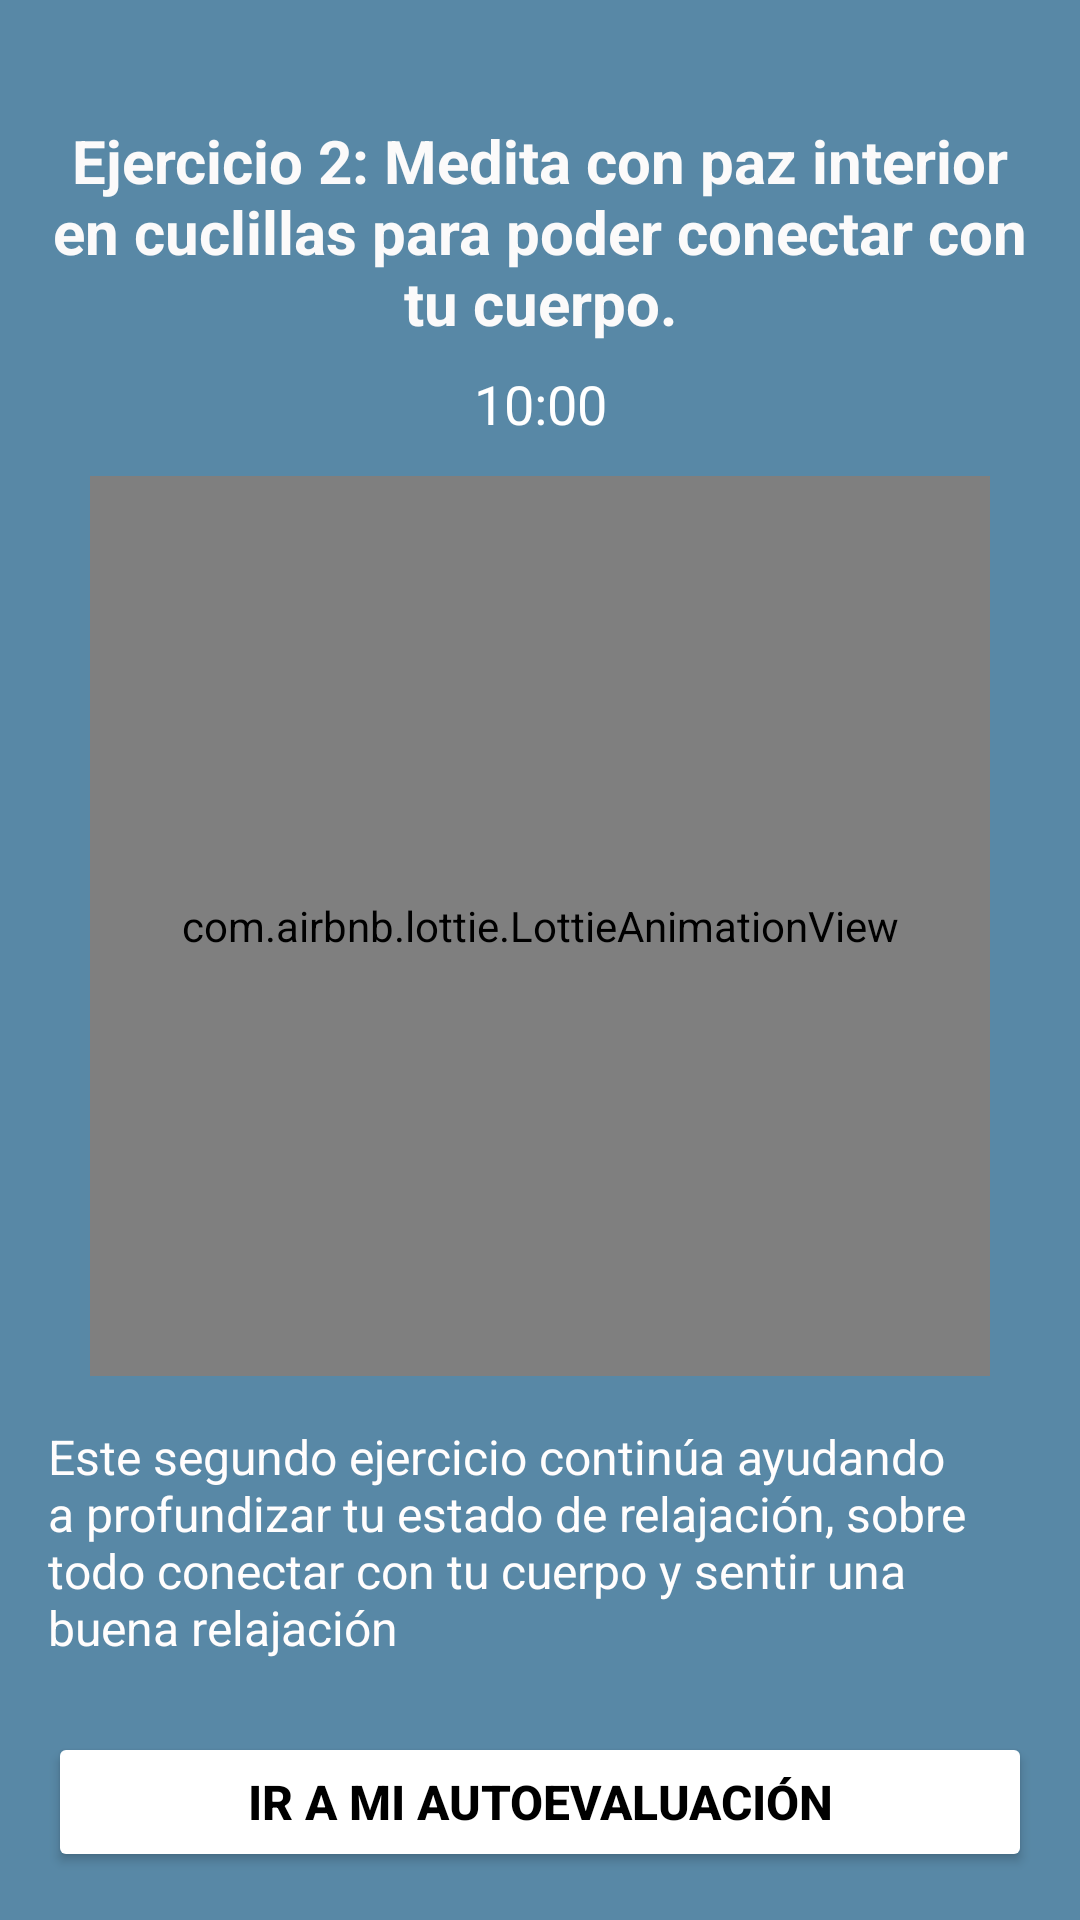

Here is an Android app screen rendered from its layout file. Give the layout XML and the strings, colors and styles it references.
<!-- AndroidManifest.xml: application theme Theme.FEELYOU -->
<!-- res/layout/activity_ejercicio_meditacionsegunda.xml -->
<?xml version="1.0" encoding="utf-8"?>
<LinearLayout xmlns:android="http://schemas.android.com/apk/res/android"
    xmlns:app="http://schemas.android.com/apk/res-auto"
    android:layout_width="match_parent"
    android:layout_height="match_parent"
    android:background="#5888A6"
    android:orientation="vertical"
    android:padding="16dp">

    
    <TextView
        android:id="@+id/tituloEjercicio"
        android:layout_width="match_parent"
        android:layout_height="wrap_content"
        android:layout_marginTop="24dp"
        android:layout_marginBottom="8dp"
        android:gravity="center"
        android:text="Ejercicio 2: Medita con paz interior en cuclillas para poder conectar con tu cuerpo."
        android:textColor="#FBFAFA"
        android:textSize="20sp"
        android:textStyle="bold" />

    
    <TextView
        android:id="@+id/txtContador"
        android:layout_width="match_parent"
        android:layout_height="wrap_content"
        android:text="10:00"
        android:textColor="#FFFFFF"
        android:textSize="18sp"
        android:gravity="center"
        android:layout_marginBottom="12dp" />

    
    <com.airbnb.lottie.LottieAnimationView
        android:id="@+id/animacionLottie"
        android:layout_width="300dp"
        android:layout_height="300dp"
        android:layout_gravity="center"
        app:lottie_autoPlay="true"
        app:lottie_loop="true"
        app:lottie_rawRes="@raw/medit2" />

    
    <TextView
        android:id="@+id/descripcionEjercicio"
        android:layout_width="match_parent"
        android:layout_height="wrap_content"
        android:layout_marginTop="16dp"
        android:text="Este segundo ejercicio continúa ayudando a profundizar tu estado de relajación, sobre todo conectar con tu cuerpo y sentir una buena relajación"
        android:textColor="#FFFDFD"
        android:textSize="16sp" />

    
    <Button
        android:id="@+id/btnAutoevaluacion"
        android:layout_width="match_parent"
        android:layout_height="wrap_content"
        android:layout_marginTop="24dp"
        android:backgroundTint="#FFFFFF"
        android:text="Ir a mi autoevaluación"
        android:textColor="#000000"
        android:textSize="16sp"
        android:textStyle="bold" />
</LinearLayout>
<!-- resources referenced by this layout -->
<resources>
  <style name="Theme.FEELYOU" parent="Base.Theme.FEELYOU" />
  <style name="Base.Theme.FEELYOU" parent="Theme.Material3.DayNight.NoActionBar">
          
          
      </style>
</resources>
